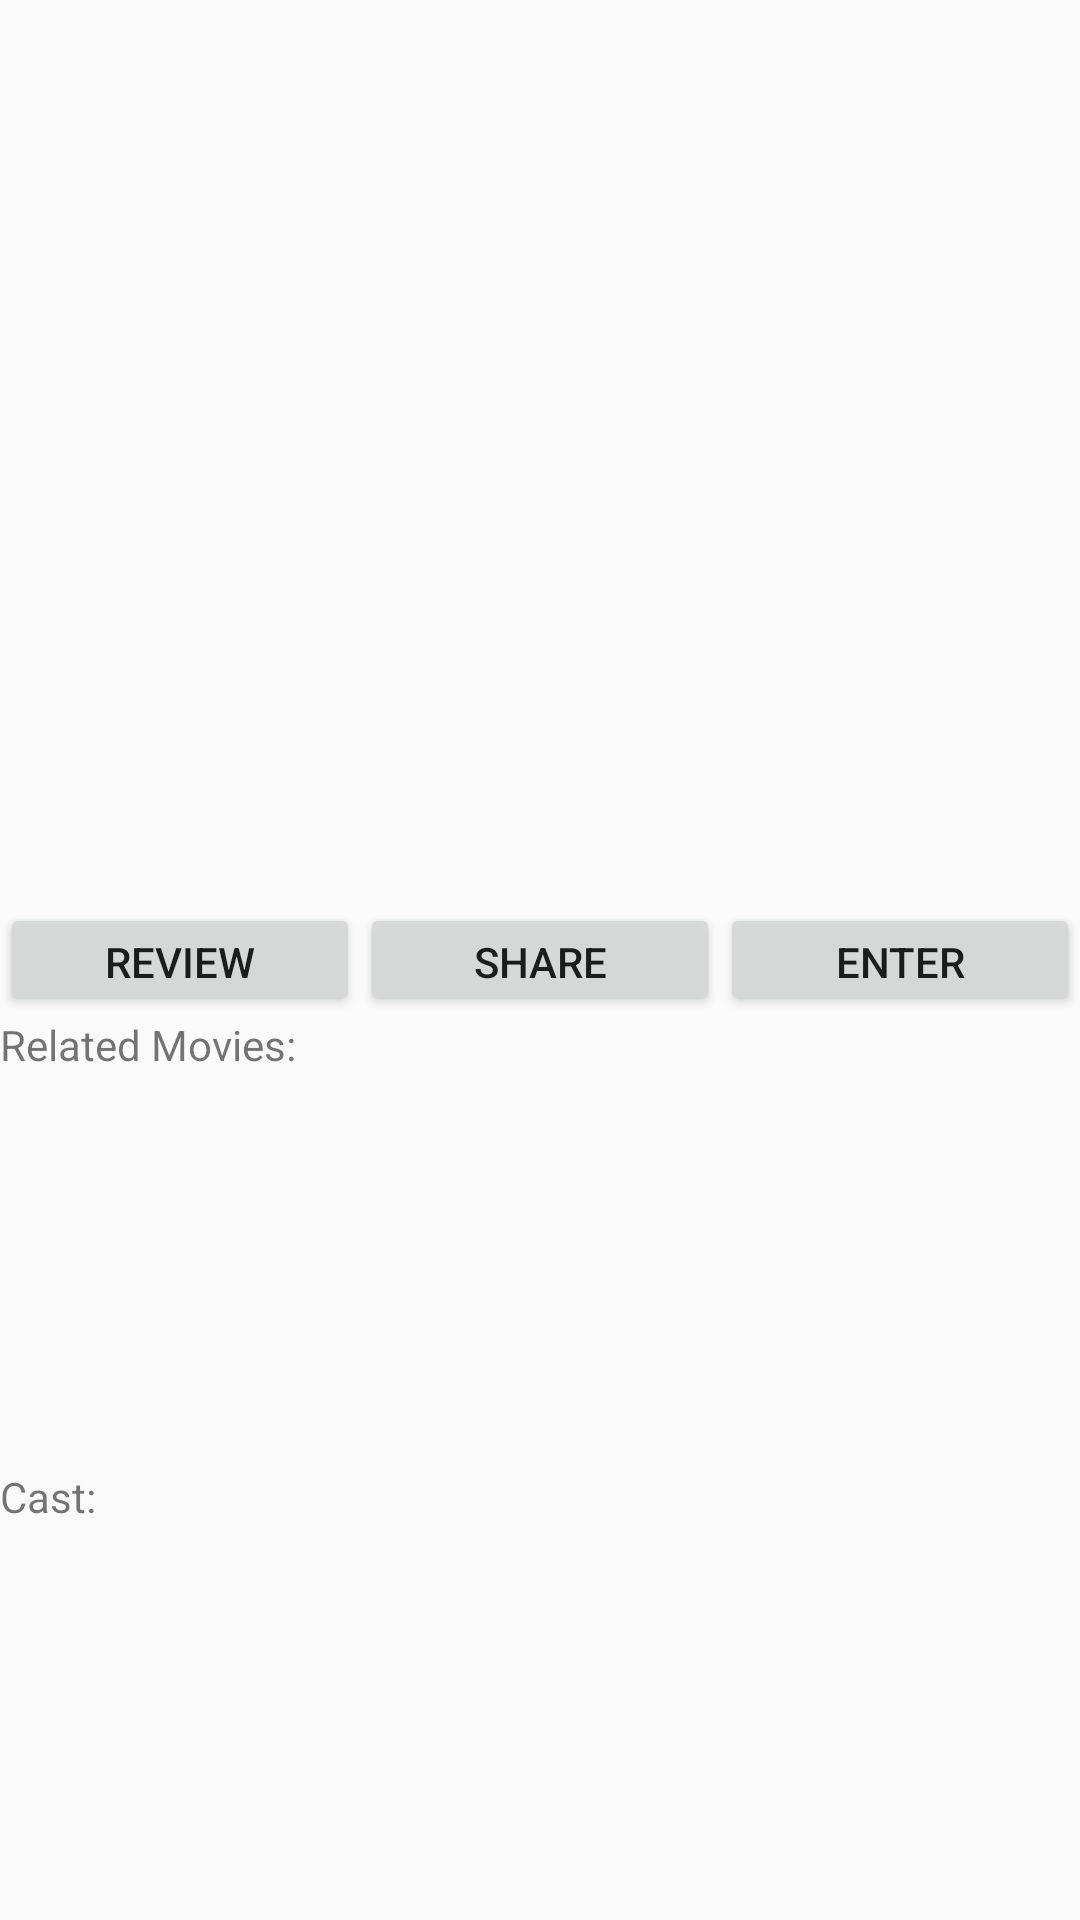

Reconstruct the res/layout file that produces this screen, plus the resources it refers to.
<!-- AndroidManifest.xml: application theme AppTheme -->
<!-- res/layout/fragment_movie.xml -->
<?xml version="1.0" encoding="utf-8"?>
<FrameLayout xmlns:android="http://schemas.android.com/apk/res/android"
    xmlns:tools="http://schemas.android.com/tools"
    android:layout_width="match_parent"
    android:layout_height="match_parent"
    tools:context=".MovieFragment">

    <LinearLayout
        android:layout_width="match_parent"
        android:layout_height="match_parent"
        android:orientation="vertical"
        android:weightSum="17">

        <TextView
            android:id="@+id/title"
            android:layout_width="match_parent"
            android:layout_height="0dp"
            android:textSize="30dp"
            android:text=""
            android:gravity="center"
            android:layout_weight="1"/>

        <ImageView
            android:id="@+id/poster"
            android:onClick="ClickImage"
            android:layout_width="match_parent"
            android:layout_height="0dp"
            android:layout_weight="5"
            android:layout_gravity="center"
             />

        

        <ScrollView
            android:layout_width="match_parent"
            android:layout_height="0dp"
            android:layout_weight="2"
            android:layout_gravity="center"
            >

            <TextView
                android:id="@+id/overview"
                android:layout_width="match_parent"
                android:layout_height="match_parent"
                android:gravity="center"
                android:isScrollContainer="true"
                android:text="" />
        </ScrollView>


        

        <LinearLayout
            android:layout_width="match_parent"
            android:layout_height="0dp"
            android:orientation="horizontal"
            android:weightSum="3"
            android:layout_weight="1"
            >

            <Button
                android:id="@+id/review"
                android:layout_width="0dp"
                android:layout_height="match_parent"
                android:text="Review"
                android:layout_weight="1"/>

            <Button
                android:id="@+id/share"
                android:layout_width="0dp"
                android:layout_height="match_parent"
                android:text="Share"
                android:layout_weight="1"/>


            <Button
                android:id="@+id/browserOpen"
                android:layout_width="0dp"
                android:layout_height="match_parent"
                android:text="Enter Website!"
                android:layout_weight="1" />
        </LinearLayout>


        <TextView
            android:layout_width="match_parent"
            android:layout_height="0dp"
            android:layout_weight="1"
            android:text="Related Movies:"
            />

        <androidx.viewpager.widget.ViewPager
            android:layout_width="match_parent"
            android:layout_height="0dp"
            android:id="@+id/related"
            android:layout_weight="3"
            android:layout_gravity="center"/>

        <TextView
            android:layout_width="match_parent"
            android:layout_height="0dp"
            android:layout_weight="1"
            android:text="Cast:"
            />

        <androidx.viewpager.widget.ViewPager
            android:layout_width="match_parent"
            android:layout_height="0dp"
            android:id="@+id/cast"
            android:layout_weight="3"
            android:layout_gravity="center"/>
    </LinearLayout>
</FrameLayout>
<!-- resources referenced by this layout -->
<resources>
  <style name="AppTheme" parent="Theme.AppCompat.Light.NoActionBar">
      
      <item name="colorPrimary">@color/background</item>
      <item name="colorPrimaryDark">@color/background</item>
      <item name="colorAccent">@color/background</item>
    </style>
  <color name="background">#73767E</color>
</resources>
